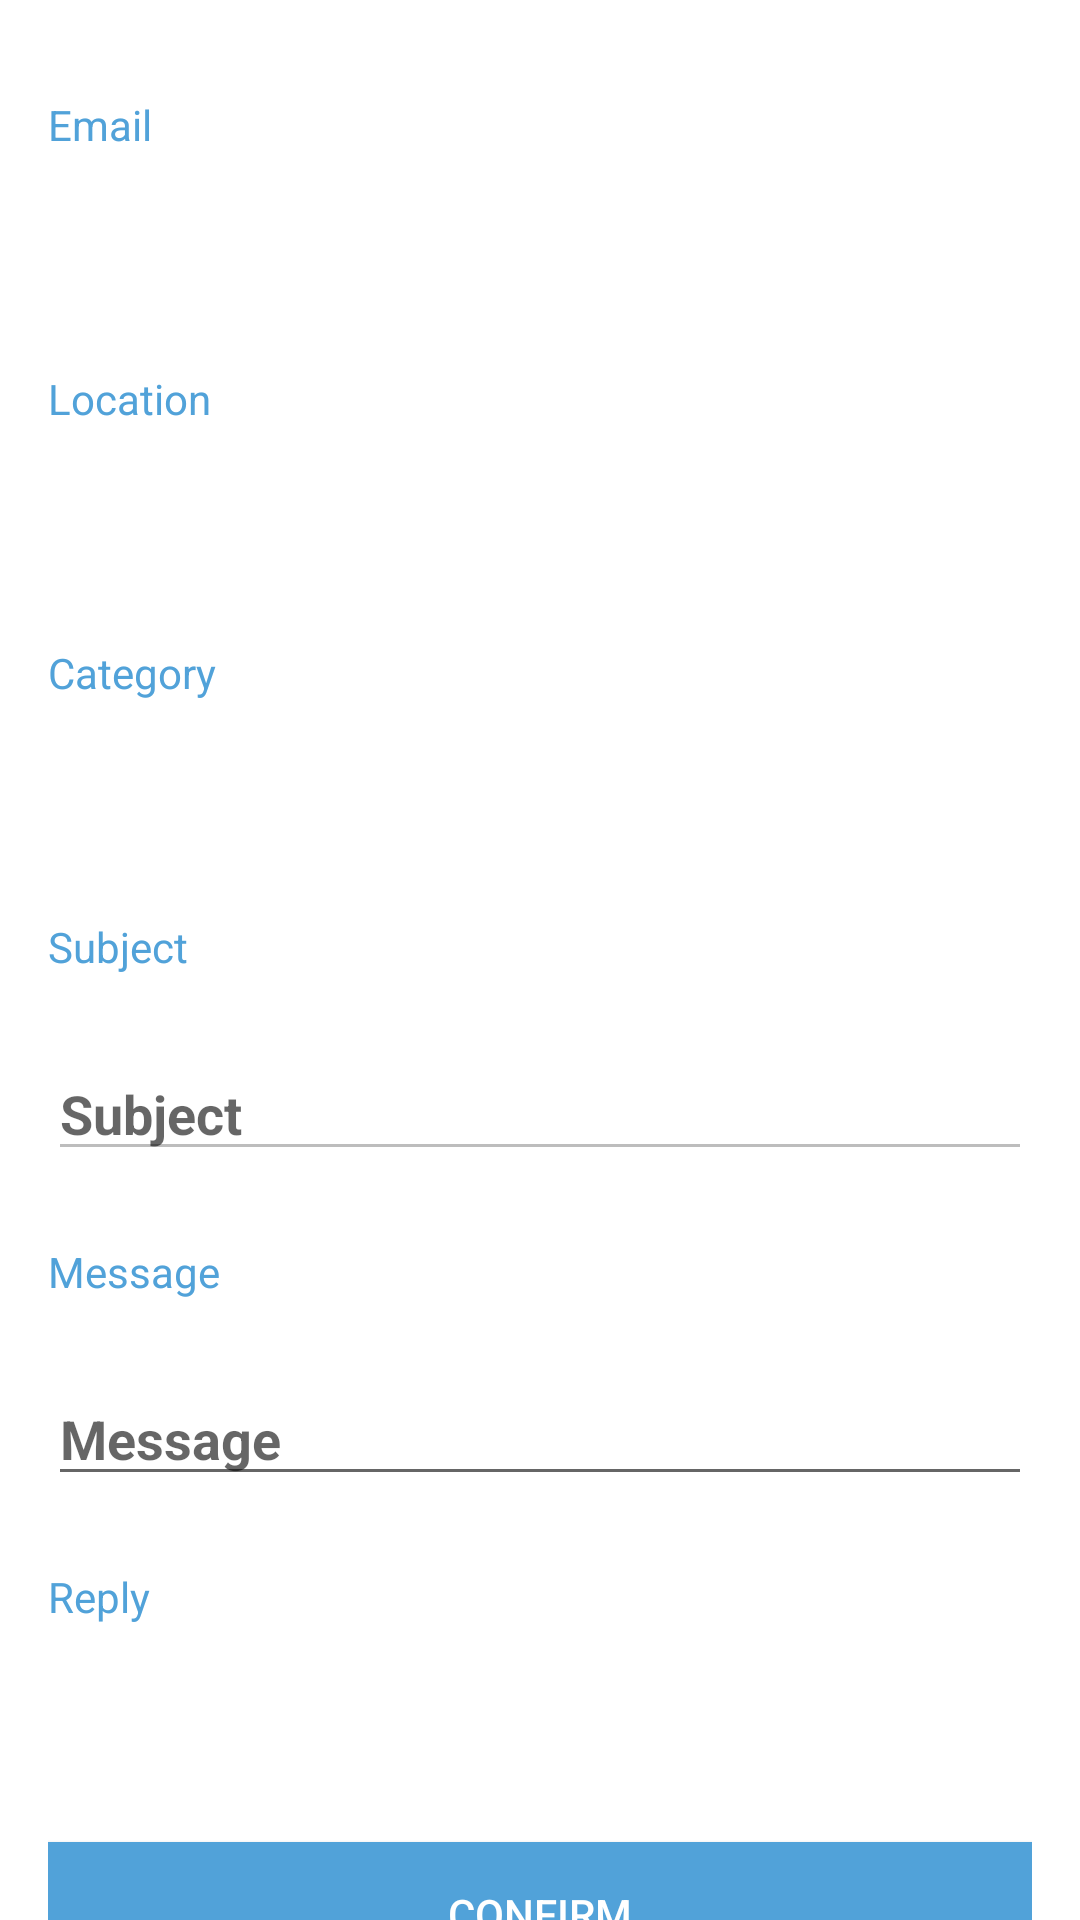

Android layout source for this screen:
<!-- AndroidManifest.xml: application theme AppTheme -->
<!-- res/layout/content_edit_complaint.xml -->
<?xml version="1.0" encoding="utf-8"?>
<androidx.core.widget.NestedScrollView xmlns:android="http://schemas.android.com/apk/res/android"
    xmlns:app="http://schemas.android.com/apk/res-auto"
    xmlns:tools="http://schemas.android.com/tools"
    android:layout_width="match_parent"
    android:layout_height="match_parent"
    android:orientation="vertical"
    app:layout_behavior="@string/appbar_scrolling_view_behavior"
    tools:context=".EditComplaint"
    tools:showIn="@layout/activity_edit_complaint">

    <LinearLayout
        android:layout_width="match_parent"
        android:layout_height="wrap_content"
        android:layout_marginLeft="16dp"
        android:layout_marginRight="16dp"
        android:layout_marginTop="32dp"
        android:layout_marginBottom="32dp"
        android:orientation="vertical">

        <TextView
            android:layout_width="match_parent"
            android:layout_height="wrap_content"
            android:layout_marginBottom="24dp"
            android:text="Email"
            android:textSize="14sp"
            android:textColor="@color/button" />

        <TextView
            android:id="@+id/emailFromRecycler"
            android:layout_width="match_parent"
            android:layout_height="wrap_content"
            android:layout_marginBottom="24dp"
            android:textSize="18sp"
            android:textColor="@color/black"
            android:textStyle="bold"/>

        <TextView
            android:layout_width="match_parent"
            android:layout_marginBottom="24dp"
            android:layout_height="wrap_content"
            android:text="Location"
            android:textSize="14sp"
            android:textColor="@color/button" />

        <TextView
            android:id="@+id/locationFromRecycler"
            android:layout_width="match_parent"
            android:layout_marginBottom="24dp"
            android:layout_height="wrap_content"
            android:textSize="18sp"
            android:textColor="@color/black"
            android:textStyle="bold"/>

        <TextView
            android:layout_width="match_parent"
            android:layout_marginBottom="24dp"
            android:layout_height="wrap_content"
            android:text="Category"
            android:textSize="14sp"
            android:textColor="@color/button" />

        <TextView
            android:id="@+id/categoryFromRecycler"
            android:layout_width="match_parent"
            android:layout_marginBottom="24dp"
            android:layout_height="wrap_content"
            android:textSize="18sp"
            android:textColor="@color/black"
            android:textStyle="bold"/>

        <TextView
            android:layout_width="match_parent"
            android:layout_marginBottom="24dp"
            android:layout_height="wrap_content"
            android:text="Subject"
            android:textSize="14sp"
            android:textColor="@color/button" />

        <EditText
            android:id="@+id/subjectFromRecycler"
            android:layout_width="match_parent"
            android:layout_height="wrap_content"
            android:layout_marginBottom="24dp"
            android:hint="Subject"
            android:textSize="18sp"
            android:textColor="@color/black"
            android:textStyle="bold"
            android:enabled="false"/>

        <TextView
            android:layout_width="match_parent"
            android:layout_marginBottom="24dp"
            android:layout_height="wrap_content"
            android:text="Message"
            android:textSize="14sp"
            android:textColor="@color/button" />

        <EditText
            android:id="@+id/messageFromRecycler"
            android:layout_width="match_parent"
            android:layout_height="wrap_content"
            android:layout_marginBottom="24dp"
            android:hint="Message"
            android:textSize="18sp"
            android:textColor="@color/black"
            android:textStyle="bold"/>

        <TextView
            android:layout_width="match_parent"
            android:layout_marginBottom="24dp"
            android:layout_height="wrap_content"
            android:text="Reply"
            android:textSize="14sp"
            android:textColor="@color/button" />

        <TextView
            android:id="@+id/replyFromStaff"
            android:layout_width="match_parent"
            android:layout_marginBottom="24dp"
            android:layout_height="wrap_content"
            android:textSize="18sp"
            android:textColor="@color/green"
            android:textStyle="bold"/>

        <Button
            android:id="@+id/confirm"
            android:layout_width="match_parent"
            android:layout_height="wrap_content"
            android:layout_marginBottom="64dp"
            android:background="@color/button"
            android:text="Confirm"
            android:textColor="@color/white"/>

        <TextView
            android:id="@+id/clickToReply"
            android:layout_width="match_parent"
            android:layout_height="wrap_content"
            android:layout_marginBottom="48dp"
            android:textAlignment="center"
            android:text="Click to reply this Complaint!"
            android:textSize="16sp"
            android:textColor="@color/black"/>

        <LinearLayout
            android:id="@+id/verifyStaff_lyt"
            android:layout_width="match_parent"
            android:layout_height="wrap_content"
            android:layout_marginTop="8dp"
            android:orientation="vertical"
            android:visibility="gone">

            <EditText
                android:id="@+id/verifyStaffID"
                android:layout_width="match_parent"
                android:layout_height="wrap_content"
                android:layout_marginBottom="8dp"
                android:hint="Enter staff ID"
                android:textColor="@color/black"/>

            <EditText
                android:id="@+id/verifyStaffPass"
                android:layout_width="match_parent"
                android:layout_height="wrap_content"
                android:layout_marginBottom="8dp"
                android:hint="Enter Password"
                android:textColor="@color/black"
                android:inputType="textPassword"/>

            <Button
                android:id="@+id/verifyEntry"
                android:layout_width="wrap_content"
                android:layout_height="wrap_content"
                android:layout_marginBottom="64dp"
                android:layout_gravity="center"
                android:text="Verify"
                android:textColor="@color/white"
                android:background="@color/button"/>

        </LinearLayout>

        <LinearLayout
            android:id="@+id/giveReply_lyt"
            android:layout_width="match_parent"
            android:layout_height="wrap_content"
            android:layout_marginTop="8dp"
            android:layout_marginBottom="64dp"
            android:orientation="vertical"
            android:visibility="gone">

            <EditText
                android:id="@+id/reply_txt"
                android:layout_width="match_parent"
                android:layout_height="100dp"
                android:layout_marginBottom="8dp"
                android:hint="Reply"
                android:textColor="@color/black"/>

            <Button
                android:id="@+id/sendReply"
                android:layout_width="wrap_content"
                android:layout_height="wrap_content"
                android:layout_marginBottom="8dp"
                android:layout_gravity="center"
                android:text="Send"
                android:textColor="@color/white"
                android:background="@color/button"/>

        </LinearLayout>

    </LinearLayout>

</androidx.core.widget.NestedScrollView>
<!-- res/layout/activity_edit_complaint.xml (included above) -->
<?xml version="1.0" encoding="utf-8"?>
<RelativeLayout xmlns:android="http://schemas.android.com/apk/res/android"
    xmlns:app="http://schemas.android.com/apk/res-auto"
    xmlns:tools="http://schemas.android.com/tools"
    android:layout_width="match_parent"
    android:layout_height="match_parent"
    tools:context=".EditComplaint">
   <RelativeLayout

    android:layout_width="match_parent"
        android:layout_height="wrap_content"
        android:theme="@style/AppTheme.AppBarOverlay">

        <androidx.appcompat.widget.Toolbar
            android:id="@+id/toolbar"
            android:layout_width="match_parent"
            android:layout_height="?attr/actionBarSize"
            android:background="?attr/colorPrimary"
            app:popupTheme="@style/AppTheme.PopupOverlay" />

    </RelativeLayout>

    <include layout="@layout/content_edit_complaint" />

</RelativeLayout>
<!-- resources referenced by this layout -->
<resources>
  <color name="black">#000000</color>
  <color name="button">#51A2D9</color>
  <color name="green">#004d40</color>
  <color name="white">#FFFFFF</color>
  <string name="appbar_scrolling_view_behavior" />
</resources>
